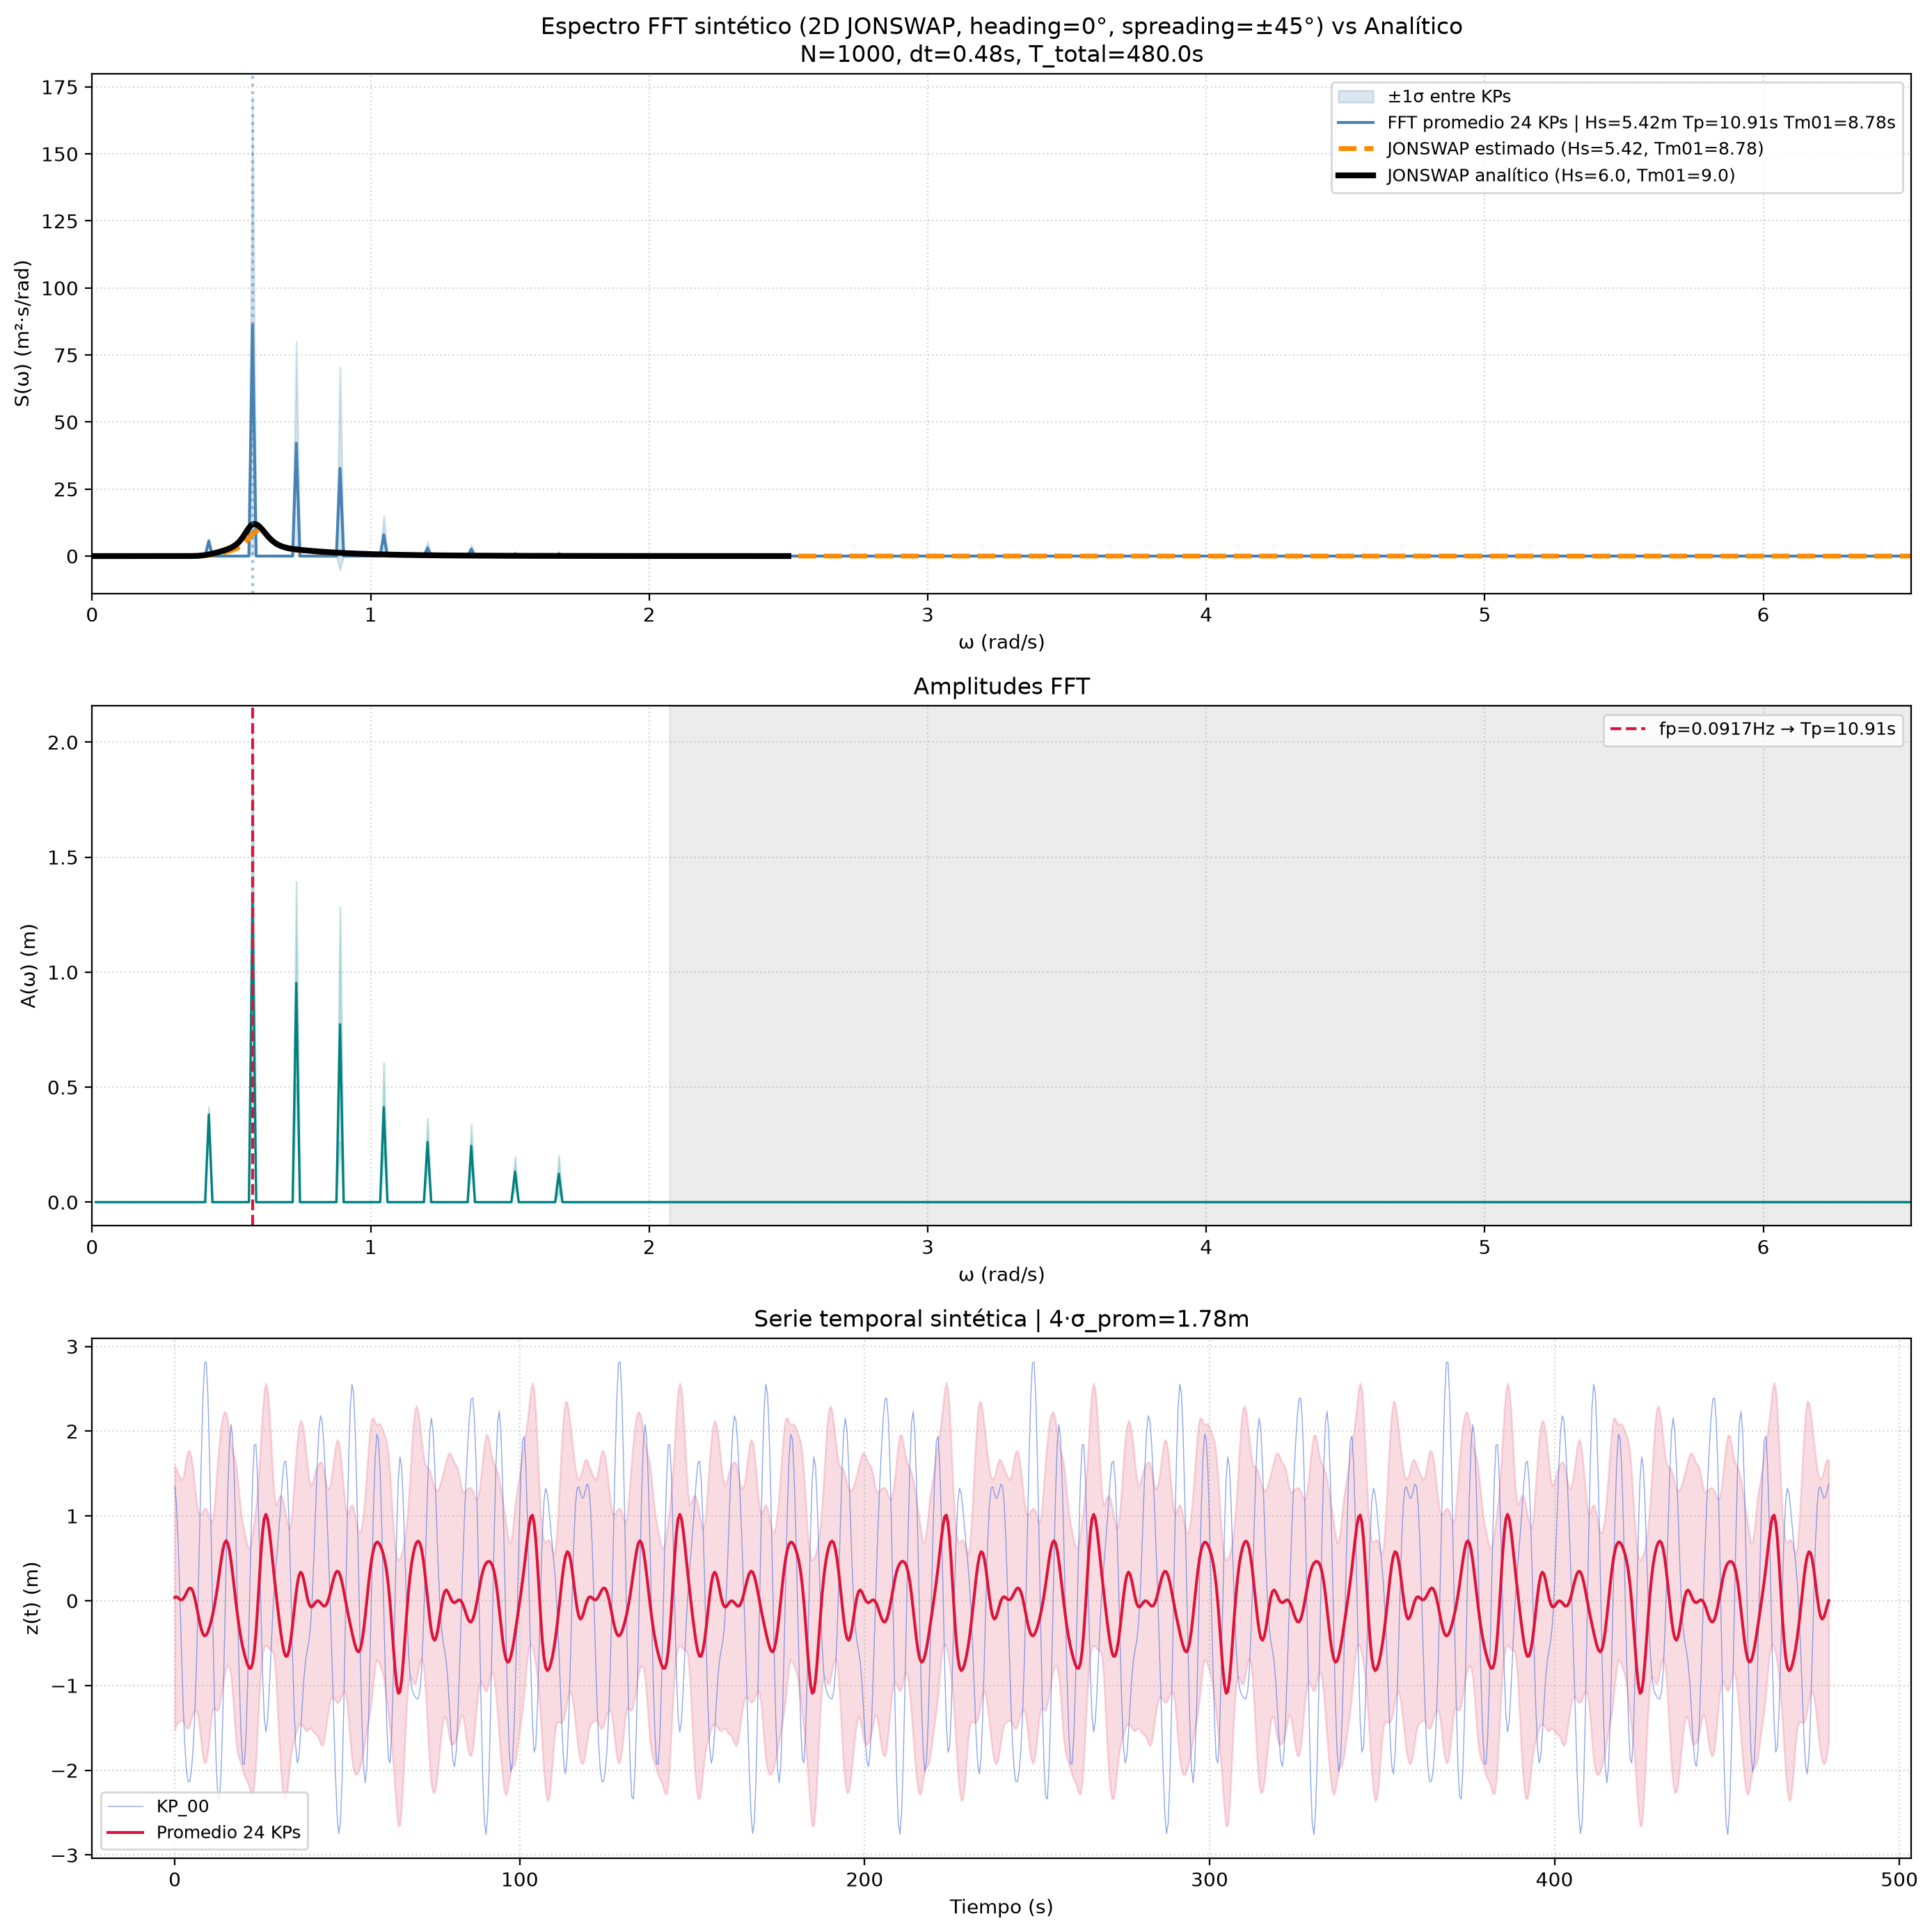

Here is the Python script that generated this plot:
"""
csv_fft_plot_synthetic.py
Versión de csv_fft_plot_prediction.py adaptada para leer
synthetic_z_metros.csv (generado por generate_synthetic_2d_waves.py).
Compara el espectro FFT promedio contra el JONSWAP analítico (Hs=6m, Tm=9s).
"""

import os
import sys
import numpy as np
import pandas as pd
import matplotlib.pyplot as plt

ROOT = os.path.abspath(os.path.join(os.path.dirname(__file__), "..", ".."))
sys.path.insert(0, ROOT)
import config

SCRIPT_DIR = os.path.dirname(os.path.abspath(__file__))
CSV_Z_METROS = os.path.join(
    SCRIPT_DIR, "..", "02_synthetic_2d", "synthetic_z_metros.csv"
)
CSV_ANALYTICAL = os.path.join(
    SCRIPT_DIR, "..", "01_validation_1d", "debug_analytical_spectrum.csv"
)

DELTA_T = config.DELTA_T
FILTRO_FREC_MAX_HZ = config.FILTRO_FREC_MAX_HZ

print(f"CSV: {CSV_Z_METROS}")
print(f"DELTA_T = {DELTA_T} s, FILTRO={FILTRO_FREC_MAX_HZ} Hz")

# ── Leer ──
df_z = pd.read_csv(CSV_Z_METROS, sep=";")
kp_cols = [c for c in df_z.columns if c.startswith("kp_")]
z_all = df_z[kp_cols].values.astype(float)
N_frames, N_kp = z_all.shape
tiempo = np.arange(N_frames) * DELTA_T
print(f"N_frames={N_frames}, N_kp={N_kp}, T_total={N_frames*DELTA_T:.1f}s")
print(f"z stats: min={z_all.min():.3f}, max={z_all.max():.3f}, std={z_all.std():.3f} m")

# ── FFT ──
z_centrada = z_all - np.mean(z_all, axis=0, keepdims=True)
N, dt = N_frames, DELTA_T
df_hz = 1.0 / (N * dt)
dw = 2.0 * np.pi * df_hz
print(f"df={df_hz:.4f} Hz, dw={dw:.4f} rad/s")

amps_all = []
for kp_idx in range(N_kp):
    fft_vals = np.fft.fft(z_centrada[:, kp_idx])
    freqs = np.fft.fftfreq(N, d=dt)
    if kp_idx == 0:
        idx_pos = np.where(freqs > 0)[0]
        freqs_pos = freqs[idx_pos]
        omega_pos = 2.0 * np.pi * freqs_pos
    amps_all.append((2.0 / N) * np.abs(fft_vals[idx_pos]))

amps_all = np.array(amps_all)
S_all = (amps_all**2) / (2.0 * dw)
S_mean = np.mean(S_all, axis=0)
S_std = np.std(S_all, axis=0)
amps_mean = np.mean(amps_all, axis=0)

# ── Parámetros ──
idx_filt = np.where(freqs_pos <= FILTRO_FREC_MAX_HZ)[0]
amps_filt = amps_mean[idx_filt]
freqs_filt = freqs_pos[idx_filt]

suma_A2 = np.sum(amps_filt**2)
Hs_pred = np.sqrt(8.0 * suma_A2)
m0 = 0.5 * suma_A2
m1 = np.sum(0.5 * amps_filt**2 * freqs_filt)
m2 = np.sum(0.5 * amps_filt**2 * freqs_filt**2)
Tm01_pred = m0 / m1 if m1 > 0 else 0
Tm02_pred = np.sqrt(m0 / m2) if m2 > 0 else 0

idx_pico = np.argmax(amps_mean)
f_pico = freqs_pos[idx_pico]
Tp_pred = 1.0 / f_pico if f_pico > 0 else 0

print(f"\n--- FFT promedio 24 KPs ---")
print(
    f"Hs={Hs_pred:.3f}m, Tp={Tp_pred:.3f}s, Tm01={Tm01_pred:.3f}s, Tm02={Tm02_pred:.3f}s"
)
print(f"4*σ temporal = {4*np.mean(np.std(z_centrada, axis=0)):.3f} m")

# ── JONSWAP analítico ──
df_anal = pd.read_csv(CSV_ANALYTICAL, sep=";")
omega_anal = df_anal["omega_rad_s"].values
S_anal = df_anal["S_m2_s_rad"].values


# ── JONSWAP con parámetros estimados ──
def jonswap_8_12(omega, Hs, Tm):
    Tm = float(Tm)
    omega = np.maximum(omega, 1e-10)
    sigma = np.where(omega <= 5.24 / Tm, 0.07, 0.09)
    Y = np.exp(-(((0.191 * omega * Tm - 1) / (sigma * np.sqrt(2))) ** 2))
    S = (
        (155.0 * Hs**2 / (Tm**4 * omega**5))
        * (3.3**Y)
        * np.exp(-944.0 * Tm ** (-4) * omega ** (-4))
    )
    return np.maximum(S, 0)


omega_smooth = np.linspace(0.01, omega_pos.max(), 600)
S_jonswap_pred = jonswap_8_12(omega_smooth, Hs_pred, Tm01_pred)

# ── PLOT ──
fig, axes = plt.subplots(3, 1, figsize=(14, 14))

ax = axes[0]
ax.fill_between(
    omega_pos,
    S_mean - S_std,
    S_mean + S_std,
    color="steelblue",
    alpha=0.2,
    label=f"±1σ entre KPs",
)
ax.plot(
    omega_pos,
    S_mean,
    color="steelblue",
    linewidth=1.5,
    label=f"FFT promedio 24 KPs | Hs={Hs_pred:.2f}m Tp={Tp_pred:.2f}s Tm01={Tm01_pred:.2f}s",
)
ax.plot(
    omega_smooth,
    S_jonswap_pred,
    color="darkorange",
    linewidth=2.5,
    linestyle="--",
    label=f"JONSWAP estimado (Hs={Hs_pred:.2f}, Tm01={Tm01_pred:.2f})",
)
ax.plot(
    omega_anal,
    S_anal,
    color="black",
    linewidth=3,
    label="JONSWAP analítico (Hs=6.0, Tm01=9.0)",
)
ax.set_xlabel("ω (rad/s)")
ax.set_ylabel("S(ω) (m²·s/rad)")
ax.set_title(
    f"Espectro FFT sintético (2D JONSWAP, heading=0°, spreading=±45°) vs Analítico\n"
    f"N={N}, dt={dt}s, T_total={N*dt:.1f}s"
)
ax.legend(fontsize=9)
ax.grid(True, linestyle=":", alpha=0.5)
ax.set_xlim(0, omega_pos.max())
ax.axvline(x=2 * np.pi * f_pico, color="steelblue", linestyle=":", alpha=0.5)

ax2 = axes[1]
amps_std = np.std(amps_all, axis=0)
ax2.fill_between(
    omega_pos, amps_mean - amps_std, amps_mean + amps_std, color="teal", alpha=0.2
)
ax2.plot(omega_pos, amps_mean, color="teal", linewidth=1.2)
ax2.axvline(
    x=2 * np.pi * f_pico,
    color="crimson",
    linestyle="--",
    label=f"fp={f_pico:.4f}Hz → Tp={Tp_pred:.2f}s",
)
ax2.axvspan(2 * np.pi * FILTRO_FREC_MAX_HZ, omega_pos.max(), color="gray", alpha=0.15)
ax2.set_xlabel("ω (rad/s)")
ax2.set_ylabel("A(ω) (m)")
ax2.set_title("Amplitudes FFT")
ax2.legend(fontsize=9)
ax2.grid(True, linestyle=":", alpha=0.5)
ax2.set_xlim(0, omega_pos.max())

ax3 = axes[2]
z_promedio = np.mean(z_centrada, axis=1)
ax3.plot(
    tiempo, z_centrada[:, 0], color="royalblue", linewidth=0.5, alpha=0.6, label="KP_00"
)
ax3.plot(tiempo, z_promedio, color="crimson", linewidth=1.5, label="Promedio 24 KPs")
std_t = np.std(z_centrada, axis=1)
ax3.fill_between(
    tiempo, z_promedio - std_t, z_promedio + std_t, color="crimson", alpha=0.15
)
ax3.set_xlabel("Tiempo (s)")
ax3.set_ylabel("z(t) (m)")
ax3.set_title(f"Serie temporal sintética | 4·σ_prom={4*np.std(z_promedio):.2f}m")
ax3.legend(fontsize=9)
ax3.grid(True, linestyle=":", alpha=0.5)

plt.tight_layout()
ruta = os.path.join(SCRIPT_DIR, "csv_fft_plot_synthetic.png")
plt.savefig(ruta, dpi=200, bbox_inches="tight")
print(f"\n✅ {ruta}")
plt.show()
